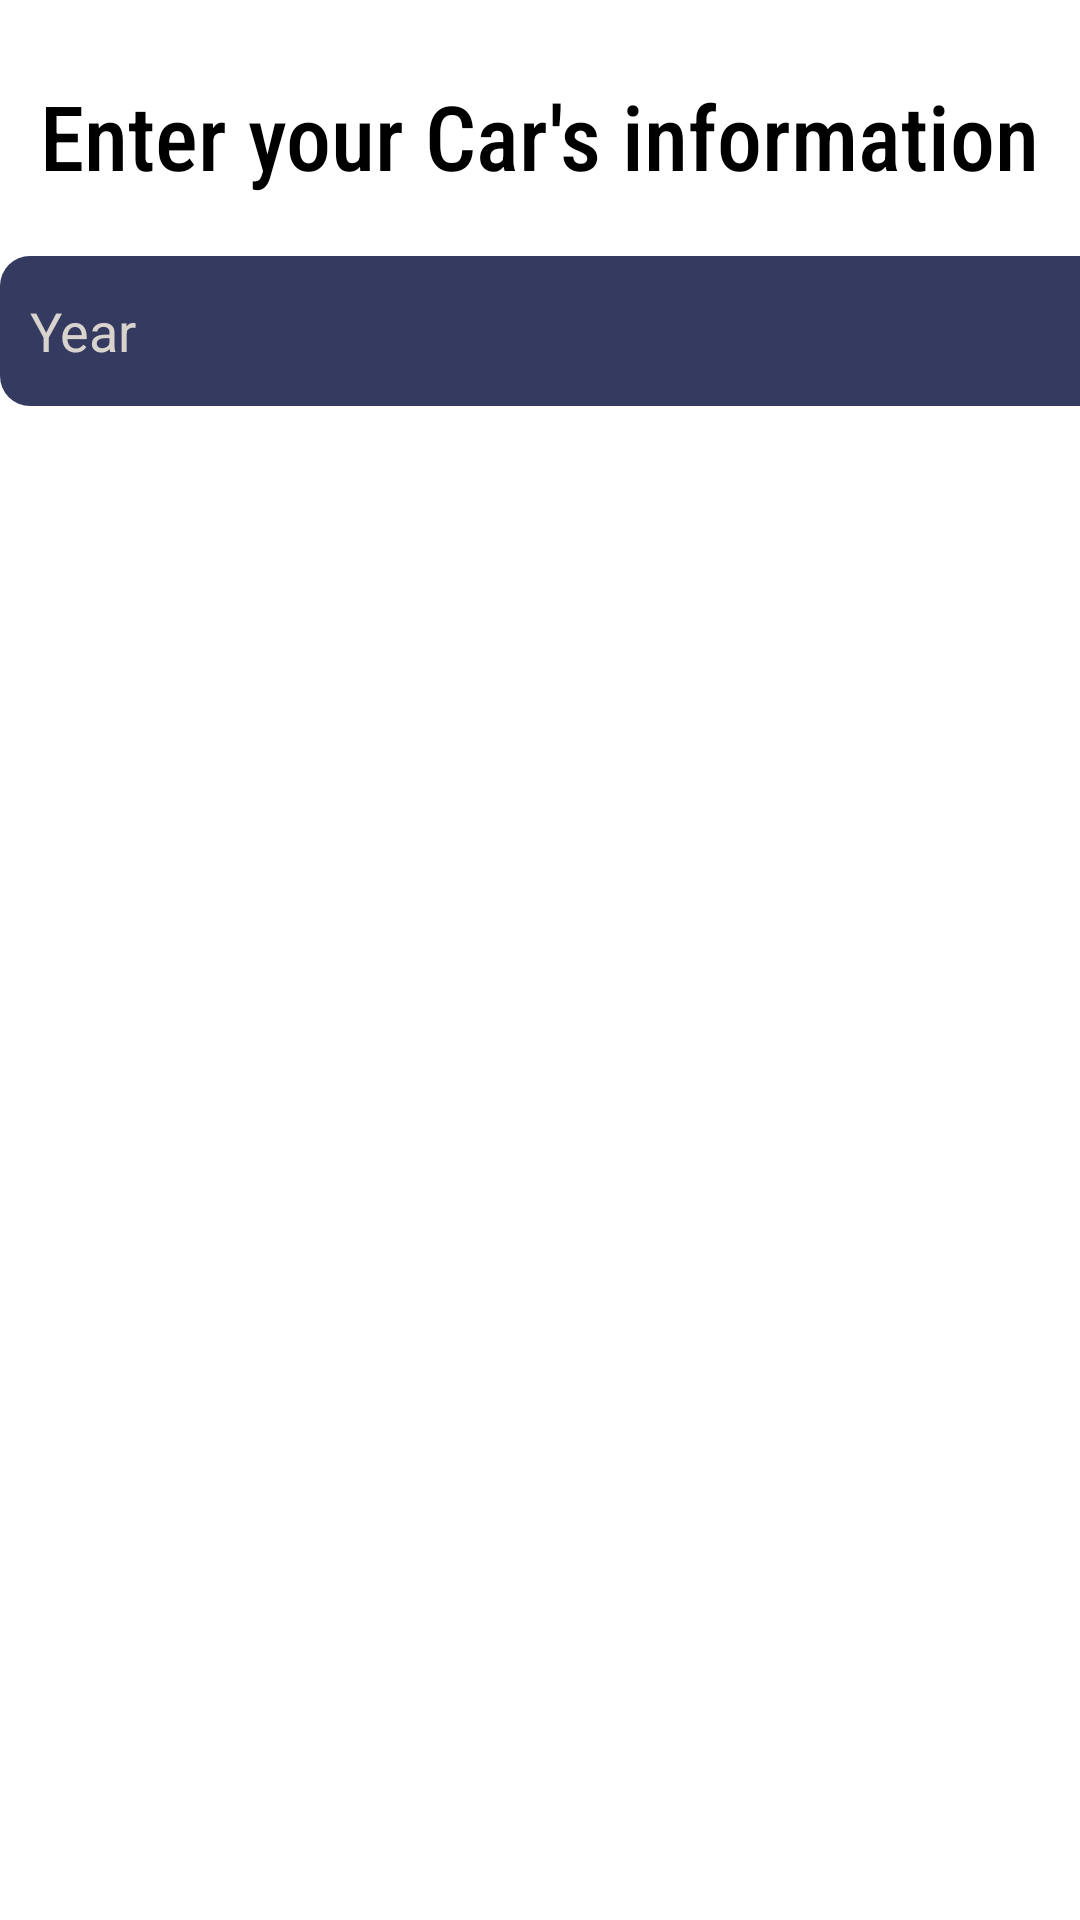

Reconstruct the res/layout file that produces this screen, plus the resources it refers to.
<!-- AndroidManifest.xml: application theme Theme.CarPredictor -->
<!-- res/layout/test.xml -->
<?xml version="1.0" encoding="utf-8"?>
<androidx.constraintlayout.widget.ConstraintLayout xmlns:android="http://schemas.android.com/apk/res/android"
    xmlns:app="http://schemas.android.com/apk/res-auto"
    xmlns:tools="http://schemas.android.com/tools"
    android:layout_width="match_parent"
    android:layout_height="match_parent"
    android:background="@color/white"
    tools:context=".WelcomePage">

    
    <TextView
        android:id="@+id/titleText"
        android:layout_width="wrap_content"
        android:layout_height="wrap_content"
        android:layout_gravity="center"
        android:layout_marginTop="25dp"
        android:layout_marginBottom="50dp"
        android:fontFamily="sans-serif-condensed-medium"
        android:text="Enter your Car's information"
        android:textColor="#000000"
        android:textSize="30sp"
        app:layout_constraintEnd_toEndOf="parent"
        app:layout_constraintStart_toStartOf="parent"
        app:layout_constraintTop_toTopOf="parent" />

    
    <RelativeLayout
        android:layout_width="384dp"
        android:layout_height="202dp"
        android:layout_marginTop="20dp"
        app:layout_constraintEnd_toEndOf="@+id/year"
        app:layout_constraintTop_toBottomOf="@id/titleText">

        
        <TextView
            android:layout_width="wrap_content"
            android:layout_height="wrap_content"
            android:fontFamily="sans-serif-condensed-medium"
            android:text="Enter Year"
            android:textColor="#000000"
            android:textSize="25sp" />

        <EditText
            android:id="@+id/year"
            android:layout_width="match_parent"
            android:layout_height="50dp"
            android:background="@drawable/custom_edittext_with_shadow"
            android:drawableLeft="@drawable/years"
            android:drawablePadding="10dp"
            android:gravity="center_vertical"
            android:hint="@string/year"
            android:inputType="number"
            android:paddingStart="10dp"
            android:paddingLeft="10dp"
            android:paddingRight="10dp"
            android:textColor="#D8D3CD"
            android:textColorHint="#D8D3CD" />

        
    </RelativeLayout>

    

</androidx.constraintlayout.widget.ConstraintLayout>
<!-- resources referenced by this layout -->
<resources>
  <color name="white">#FFFFFFFF</color>
  <!-- drawable custom_edittext_with_shadow (drawable) -->
  <layer-list xmlns:android="http://schemas.android.com/apk/res/android">
      
      <item>
          <shape android:shape="rectangle">
              <solid android:color="@color/bg_secondary" /> 
              <corners android:radius="10dp" /> 
          </shape>
      </item>
  </layer-list>
  <string name="year">Year</string>
  <style name="Theme.CarPredictor" parent="Base.Theme.CarPredictor" />
  <color name="bg_secondary">#353A61</color>
  <style name="Base.Theme.CarPredictor" parent="Theme.Material3.DayNight.NoActionBar">
          
          
      </style>
</resources>
